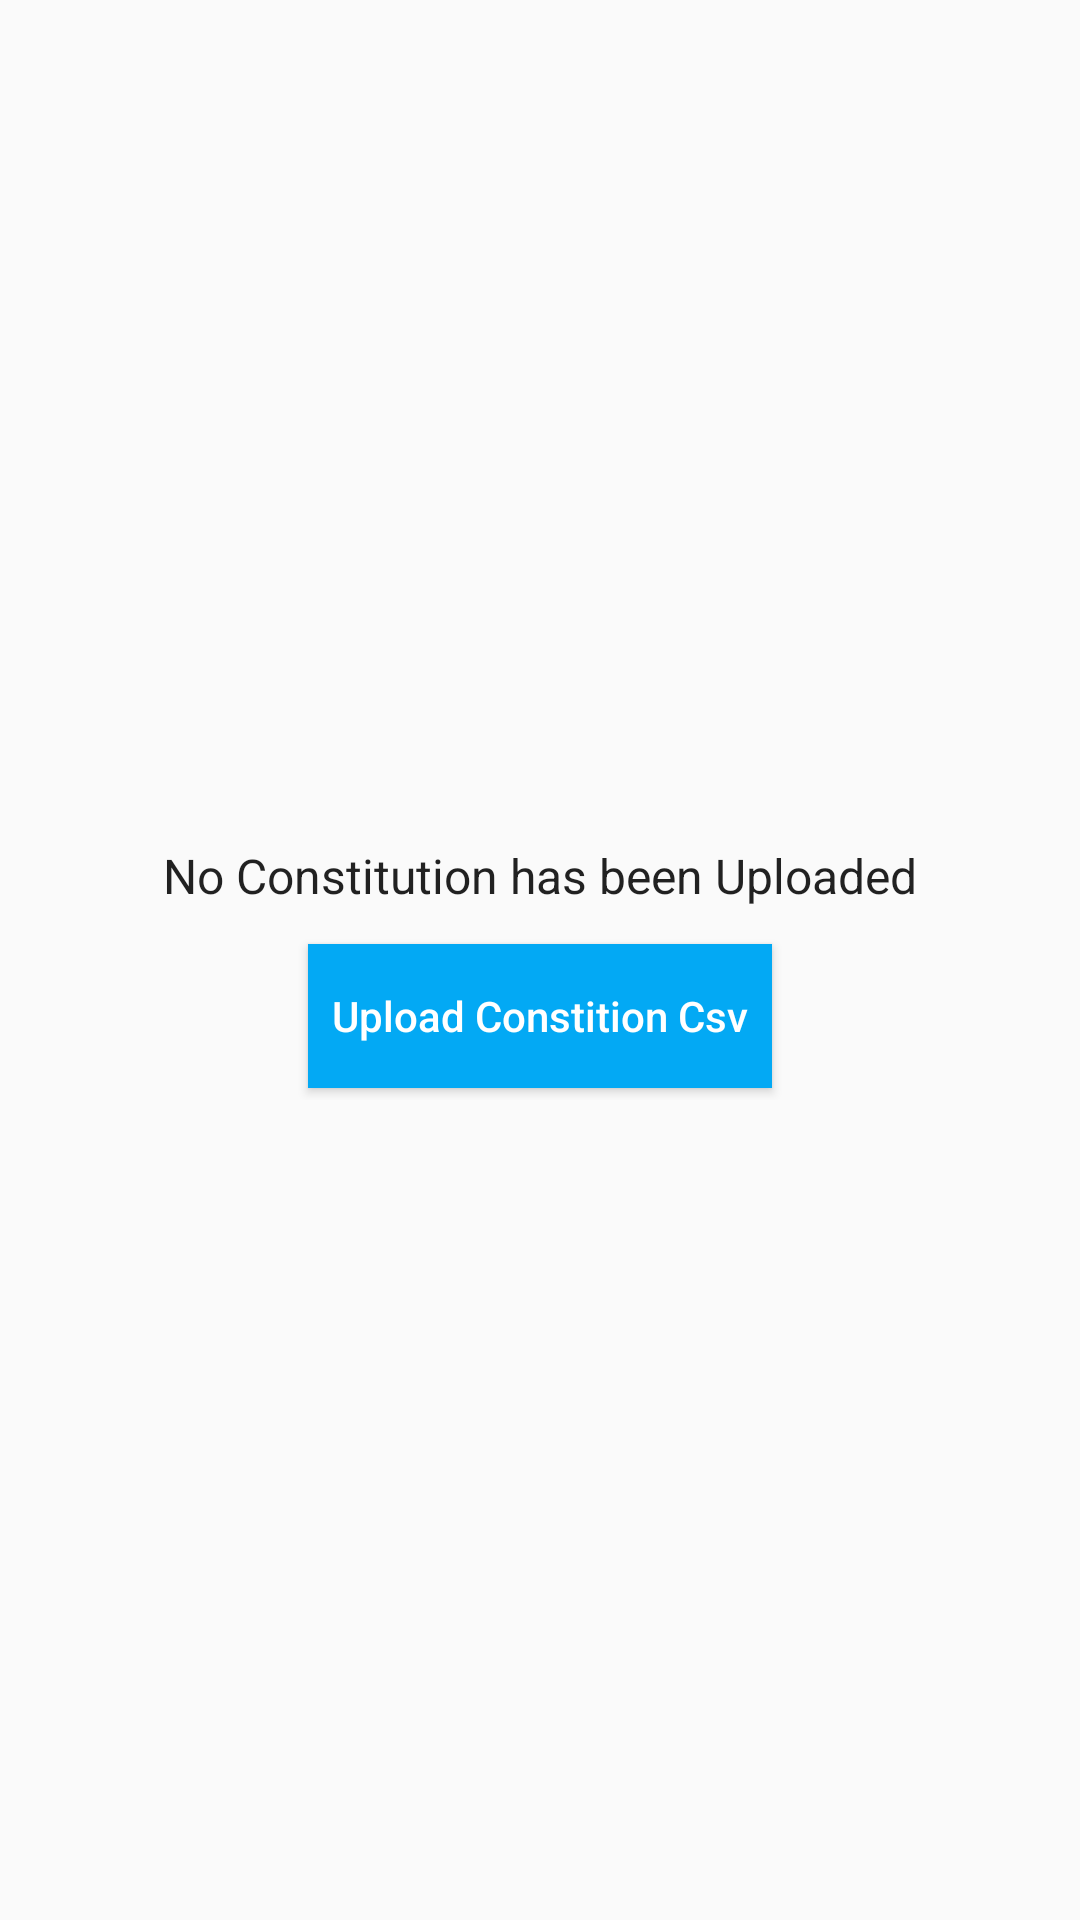

Produce the Android XML layout that renders to this screen, including the resource entries it uses.
<!-- AndroidManifest.xml: application theme AppTheme.NoActionBar -->
<!-- res/layout/fragment_constitution_layout.xml -->
<?xml version="1.0" encoding="utf-8"?>
<RelativeLayout
    xmlns:android="http://schemas.android.com/apk/res/android"
    android:layout_width="match_parent"
    android:layout_height="match_parent">
    <android.support.v7.widget.RecyclerView
        android:layout_width="match_parent"
        android:id="@+id/rv_constitution_list"
        android:layout_height="match_parent"/>
    <LinearLayout
        android:id="@+id/empty_view_layout"
        android:layout_centerInParent="true"
        android:layout_width="wrap_content"
        android:gravity="center"
        android:orientation="vertical"
        android:layout_height="wrap_content">
        <TextView
            android:text="No Constitution has been Uploaded"
            android:textAppearance="@style/TextAppearance.AppCompat.Subhead"
            android:id="@+id/tv_error_text"
            android:layout_margin="8dp"
            android:layout_width="wrap_content"
            android:layout_height="wrap_content"/>
        <Button
            android:textColorHint="@color/colorWhite"
            android:hint="Upload Constition Csv"
            android:padding="8dp"
            android:id="@+id/btn_upload_constitution"
            android:layout_margin="4dp"
            android:background="@color/colorPrimary"
            android:layout_width="wrap_content"
            android:layout_height="wrap_content"/>
    </LinearLayout>
    <ProgressBar
        android:id="@+id/progress_bar"
        android:visibility="gone"
        android:layout_centerInParent="true"
        android:layout_width="wrap_content"
        android:layout_height="wrap_content"/>

</RelativeLayout>
<!-- resources referenced by this layout -->
<resources>
  <color name="colorPrimary">#03A9F4</color>
  <color name="colorWhite">#FFF</color>
  <style name="AppTheme.NoActionBar">
          <item name="windowActionBar">false</item>
          <item name="windowNoTitle">true</item>
      </style>
</resources>
